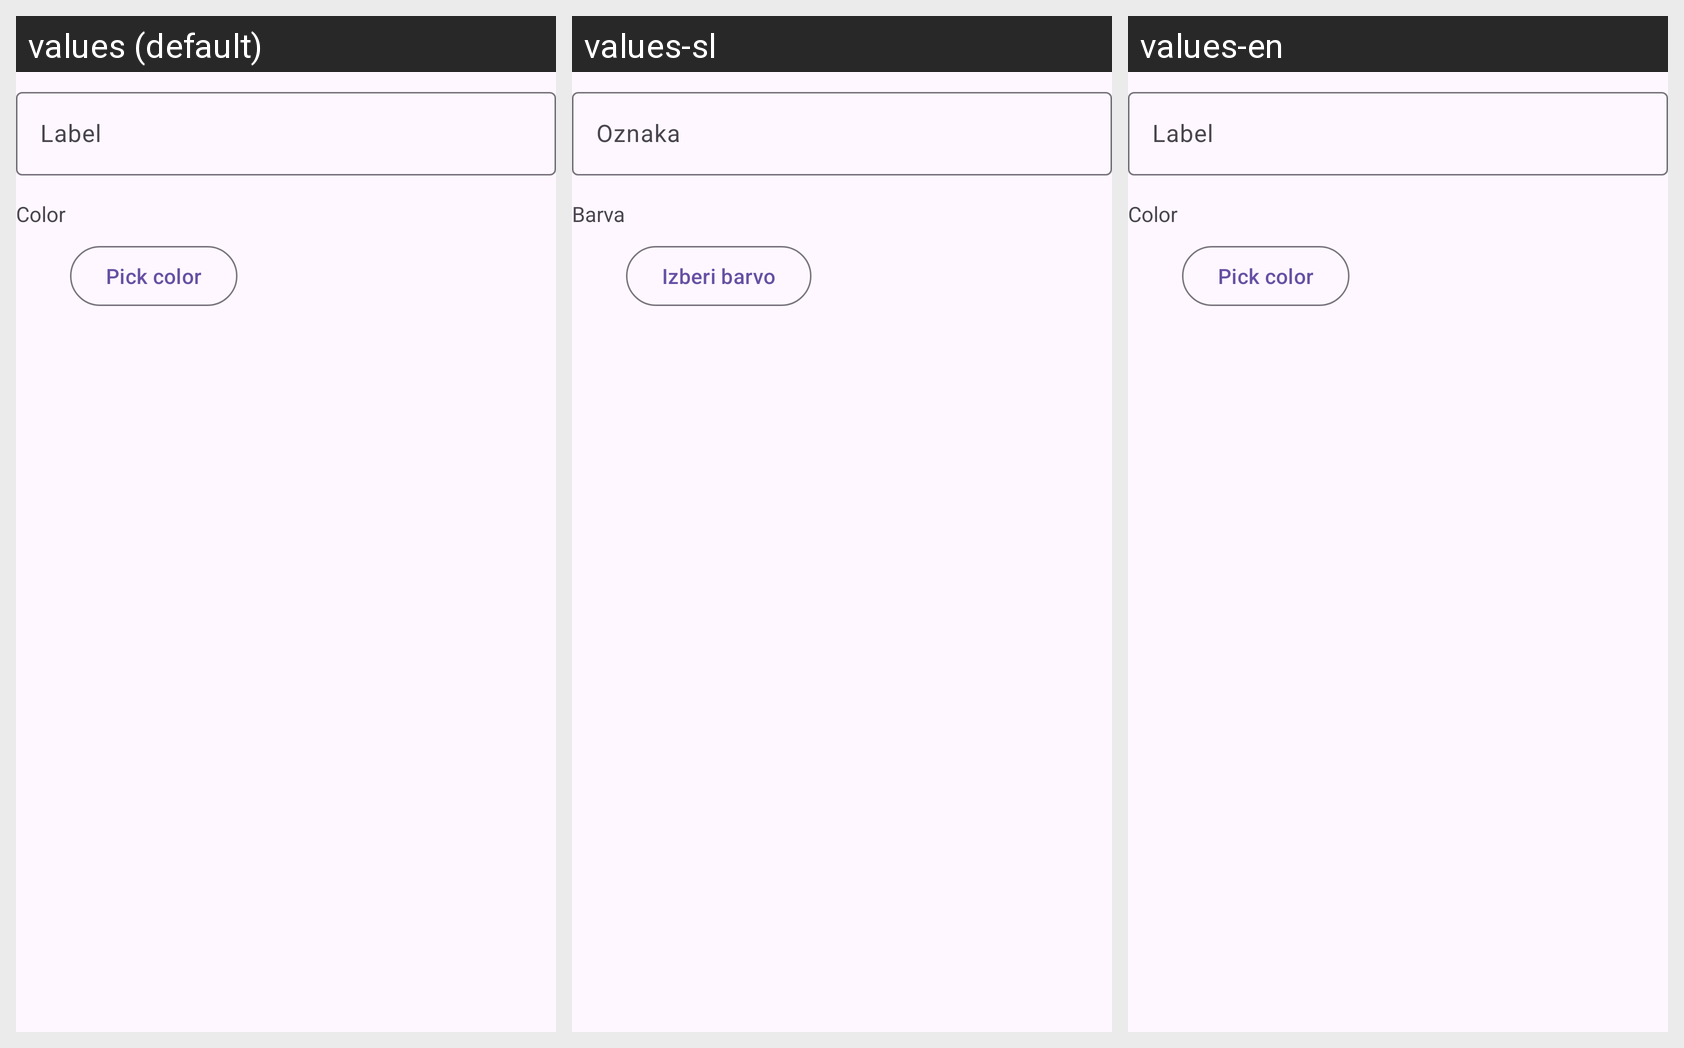

For this localized Android screen grid, give each drawn string resource with its value in every locale shown.
Android screen res/layout/dialog_secondary_label.xml rendered under 3 locales, left to right: values (default), values-sl, values-en. Device: Nexus 5 (rendered at 1080×1920; each locale shown at half size, 540×960, under a caption strip naming it); theme Theme.WorkCycle.
Strings drawn on this screen, with the default value and each locale's value (text and hints the layout hard-codes, and strings that could not be matched under every locale, appear in the picture but are not listed):

assignment_label_name
  values: Label
  values-sl: Oznaka
  values-en: Label  [not translated; the default value is used]

assignment_label_color
  values: Color
  values-sl: Barva
  values-en: Color  [not translated; the default value is used]

assignment_label_pick_color
  values: Pick color
  values-sl: Izberi barvo
  values-en: Pick color  [not translated; the default value is used]
